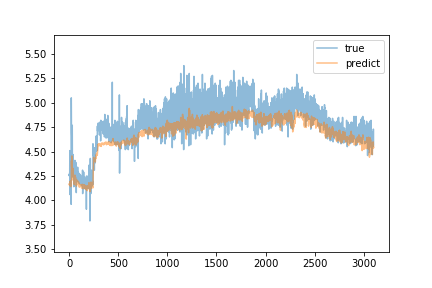

The data file committed next to this chart (first rows):
true, predict
4.26, 4.168
4.27, 4.16
4.25, 4.166
4.27, 4.165
4.28, 4.161
4.29, 4.16
4.51, 4.153
4.25, 4.193
4.06, 4.188
4.27, 4.174
4.28, 4.167
4.25, 4.172
4.27, 4.181
4.28, 4.197
4.27, 4.144
4.48, 4.14
4.27, 4.194
4.3, 4.191
4.28, 4.193
4.3, 4.188
3.96, 4.19
5.05, 4.155
4.73, 4.29
4.69, 4.407
4.66, 4.369
4.25, 4.345
4.24, 4.378
4.32, 4.333
4.31, 4.455
4.36, 4.374
4.34, 4.332
4.77, 4.26
4.43, 4.267
4.27, 4.302
4.28, 4.296
4.31, 4.278
4.28, 4.278
4.24, 4.297
4.47, 4.328
4.36, 4.243
4.29, 4.218
4.36, 4.212
4.38, 4.205
4.33, 4.226
4.29, 4.246
4.25, 4.259
4.28, 4.208
4.14, 4.198
4.28, 4.182
4.3, 4.2
4.27, 4.168
4.3, 4.165
4.39, 4.162
4.27, 4.187
4.29, 4.176
4.3, 4.215
4.33, 4.213
4.31, 4.217
4.41, 4.236
4.32, 4.259
... 3,042 more rows
